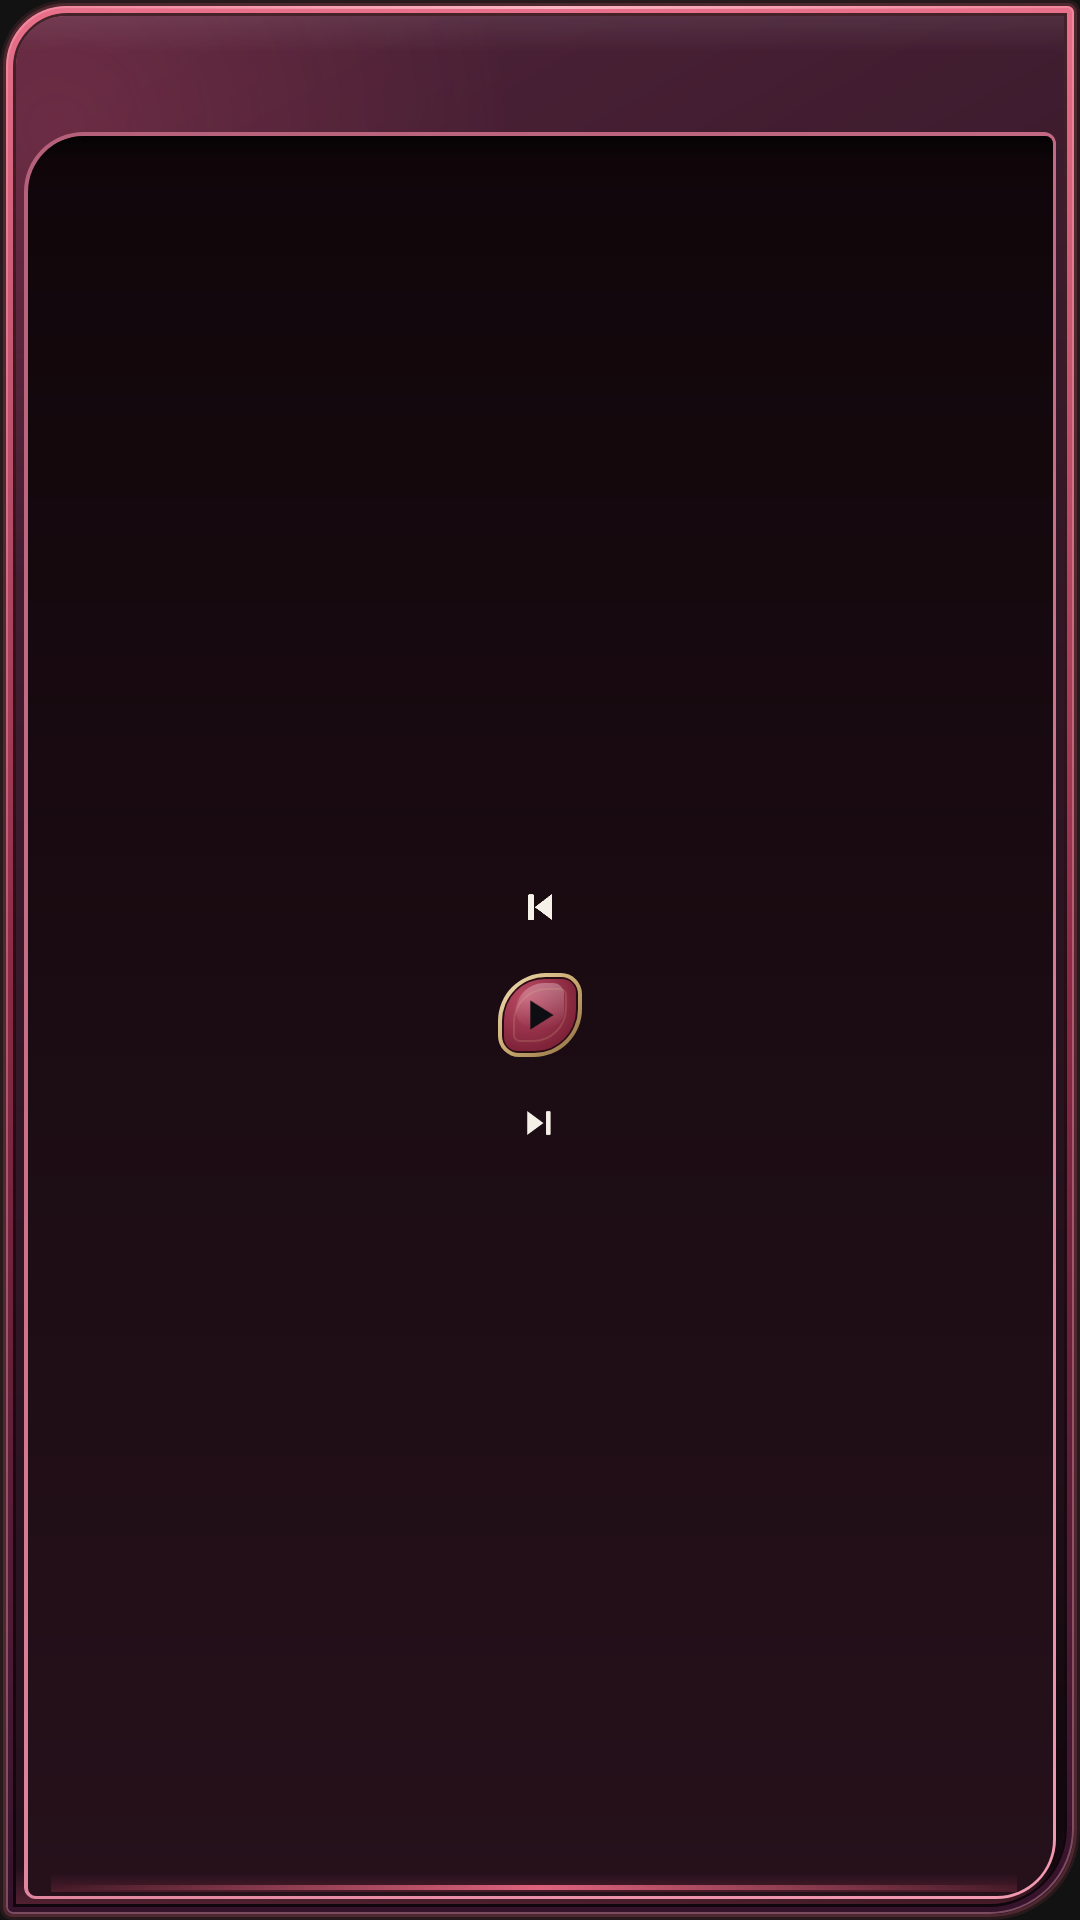

Write the Android layout XML for this screen, with the resource values it uses.
<!-- AndroidManifest.xml: application theme Theme.AudioPlayer -->
<!-- res/layout/widget_player_strip.xml -->
<?xml version="1.0" encoding="utf-8"?>
<FrameLayout xmlns:android="http://schemas.android.com/apk/res/android"
    android:id="@android:id/background"
    android:layout_width="match_parent"
    android:layout_height="match_parent"
    android:clipToOutline="true">

    <LinearLayout
        android:id="@+id/widget_root"
        android:layout_width="match_parent"
        android:layout_height="match_parent"
        android:background="@drawable/widget_background_compact_dark"
        android:orientation="vertical"
        android:gravity="center_horizontal"
        android:clipToPadding="false"
        android:paddingStart="8dp"
        android:paddingEnd="8dp"
        android:paddingTop="7dp"
        android:paddingBottom="7dp">

        <ImageView
            android:id="@+id/widget_album_art"
            android:layout_width="match_parent"
            android:layout_height="32dp"
            android:scaleType="fitCenter"
            android:contentDescription="Buka SONIX" />

        <FrameLayout
            android:id="@+id/widget_title_viewport"
            android:layout_width="match_parent"
            android:layout_height="wrap_content"
            android:layout_marginTop="4dp"
            android:background="@drawable/widget_well"
            android:paddingStart="6dp"
            android:paddingEnd="6dp"
            android:paddingTop="2dp"
            android:paddingBottom="2dp"
            android:visibility="gone">

            <TextView
                android:id="@+id/widget_title_static"
                android:layout_width="match_parent"
                android:layout_height="wrap_content"
                android:textColor="#FFFFFF"
                android:textSize="12sp"
                android:textStyle="bold"
                android:maxLines="1"
                android:includeFontPadding="false"
                android:ellipsize="end"
                android:text="Tidak ada lagu" />

            <ViewFlipper
                android:id="@+id/widget_title_flipper"
                android:layout_width="match_parent"
                android:layout_height="wrap_content"
                android:inAnimation="@anim/widget_title_segment"
                android:visibility="gone">

                <TextView
                    android:id="@+id/widget_title"
                    android:layout_width="4000dp"
                    android:layout_height="wrap_content"
                    android:textColor="#FFFFFF"
                    android:textSize="12sp"
                    android:textStyle="bold"
                    android:maxLines="1"
                    android:includeFontPadding="false"
                    android:text="Tidak ada lagu" />

            </ViewFlipper>

        </FrameLayout>

        <LinearLayout
            android:id="@+id/widget_well"
            android:layout_width="match_parent"
            android:layout_height="0dp"
            android:layout_weight="1"
            android:layout_marginTop="5dp"
            android:background="@drawable/widget_well"
            android:orientation="vertical"
            android:gravity="center"
            android:paddingTop="3dp"
            android:paddingBottom="3dp">

            <ImageButton
                android:id="@+id/widget_prev"
                android:layout_width="24dp"
                android:layout_height="24dp"
                android:padding="5dp"
                android:background="@android:color/transparent"
                android:scaleType="fitCenter"
                android:src="@drawable/ic_widget_previous"
                android:contentDescription="Sebelumnya" />

            <ImageButton
                android:id="@+id/widget_play_pause"
                android:layout_width="28dp"
                android:layout_height="28dp"
                android:layout_marginTop="10dp"
                android:padding="6dp"
                android:background="@drawable/widget_play_button_bg"
                android:scaleType="fitCenter"
                android:src="@drawable/ic_widget_play"
                android:contentDescription="Putar" />

            <ImageButton
                android:id="@+id/widget_next"
                android:layout_width="24dp"
                android:layout_height="24dp"
                android:layout_marginTop="10dp"
                android:padding="5dp"
                android:background="@android:color/transparent"
                android:scaleType="fitCenter"
                android:src="@drawable/ic_widget_next"
                android:contentDescription="Berikutnya" />

        </LinearLayout>

    </LinearLayout>

</FrameLayout>
<!-- resources referenced by this layout -->
<resources>
  <!-- drawable ic_widget_next: png bitmap (drawable, 1562 bytes) -->
  <!-- drawable ic_widget_play: png bitmap (drawable, 872 bytes) -->
  <!-- drawable ic_widget_previous: png bitmap (drawable, 476 bytes) -->
  <!-- drawable widget_background_compact_dark: vector/xml drawable (drawable, 5192 chars, omitted) -->
  <!-- drawable widget_play_button_bg: vector/xml drawable (drawable, 6458 chars, omitted) -->
  <!-- drawable widget_well: vector/xml drawable (drawable, 2155 chars, omitted) -->
  <style name="Theme.AudioPlayer" parent="android:Theme.Material.NoActionBar">
          <item name="android:windowBackground">@color/black</item>
          <item name="android:statusBarColor">@color/black</item>
          <item name="android:navigationBarColor">@color/black</item>
      </style>
  <color name="black">#FF121212</color>
</resources>
